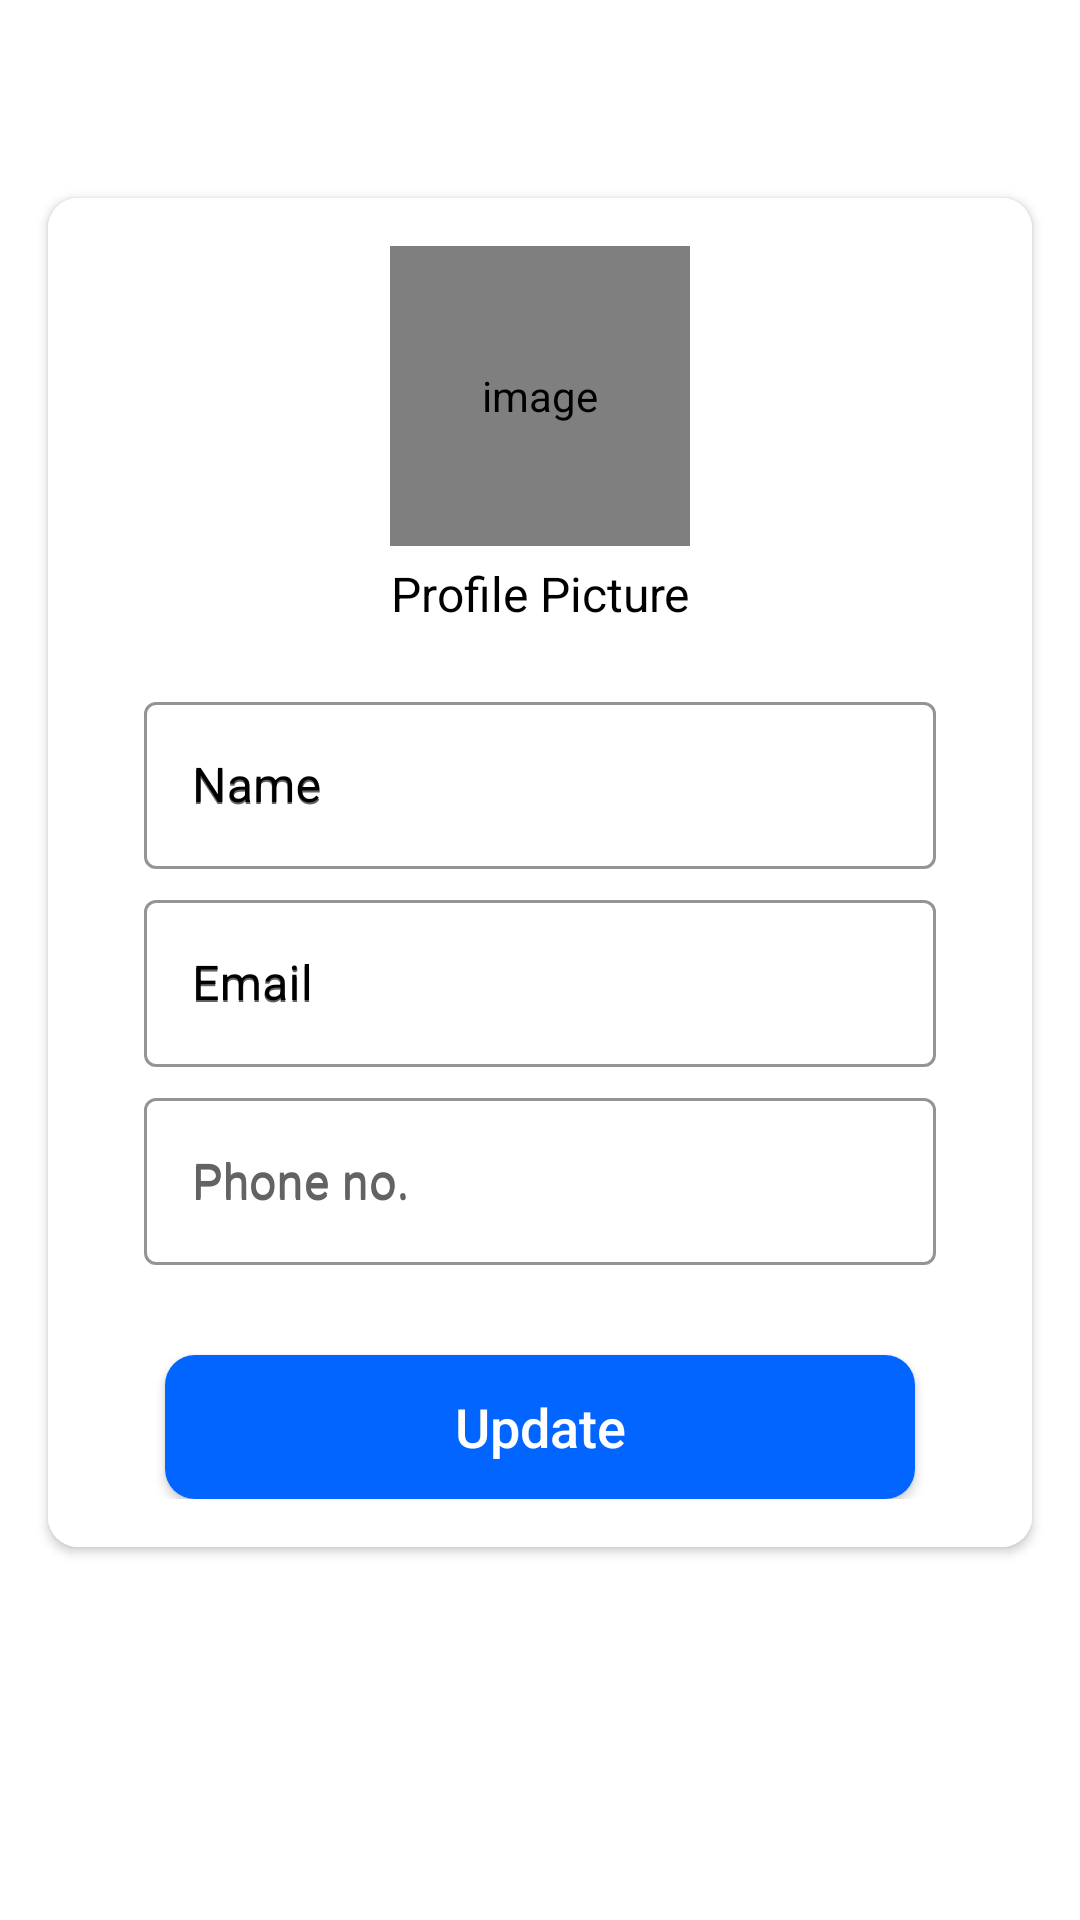

Produce the Android XML layout that renders to this screen, including the resource entries it uses.
<!-- AndroidManifest.xml: activity theme Theme.MaterialComponents.DayNight.NoActionBar -->
<!-- res/layout/activity_profile.xml -->
<?xml version="1.0" encoding="utf-8"?>
<LinearLayout xmlns:android="http://schemas.android.com/apk/res/android"
    xmlns:app="http://schemas.android.com/apk/res-auto"
    xmlns:tools="http://schemas.android.com/tools"
    android:layout_width="match_parent"
    android:layout_height="match_parent"
    android:orientation="vertical"
    android:background="@drawable/ic_background"
    tools:context=".ProfileActivity">
    <com.google.android.material.appbar.AppBarLayout
        android:layout_width="match_parent"
        android:layout_height="wrap_content"
        android:theme="@style/AppTheme.AppBarOverlay">

        <androidx.appcompat.widget.Toolbar
            android:id="@+id/toolbar_my_profile_activity"
            android:layout_width="match_parent"
            android:layout_height="?attr/actionBarSize"
            android:background="@color/white"
            app:titleTextColor="@color/black"
            app:popupTheme="@style/AppTheme.PopupOverlay" />
    </com.google.android.material.appbar.AppBarLayout>
    <LinearLayout
        android:layout_width="match_parent"
        android:layout_height="match_parent"
        android:orientation="vertical"
        android:background="@drawable/ic_background"
        >
        <androidx.cardview.widget.CardView
            android:layout_width="match_parent"
            android:layout_height="wrap_content"
            android:layout_marginStart="16dp"
            android:layout_marginTop="10dp"
            android:layout_marginEnd="16dp"
            android:layout_marginBottom="10dp"
            android:elevation="@dimen/card_view_elevation"
            app:cardCornerRadius="@dimen/card_view_corner_radius">

            <LinearLayout
                android:layout_width="match_parent"
                android:layout_height="wrap_content"
                android:gravity="center_horizontal"
                android:orientation="vertical"
                android:background="@color/white"
                android:padding="@dimen/my_profile_screen_content_padding">

                <de.hdodenhof.circleimageview.CircleImageView
                    android:id="@+id/iv_profile_user_image"
                    android:layout_width="@dimen/my_profile_user_image_size"
                    android:layout_height="@dimen/my_profile_user_image_size"
                    android:contentDescription="@string/image_contentDescription"
                    android:src="@drawable/ic_user_place_holder" />
                <TextView
                    android:layout_width="match_parent"
                    android:layout_height="wrap_content"
                    android:text="Profile Picture"
                    android:gravity="center"
                    android:textSize="16sp"
                    android:textColor="@color/black"
                    android:layout_marginTop="5dp"/>

                <com.google.android.material.textfield.TextInputLayout
                    android:layout_marginTop="20dp"
                    android:layout_width="match_parent"
                    app:boxStrokeColor="@color/black"
                    android:layout_height="wrap_content"
                    android:hint="Name"
                    app:hintTextColor="@color/black"
                    android:textColorHint="@color/black"
                    android:backgroundTint="@color/white"
                    style="@style/Widget.MaterialComponents.TextInputLayout.OutlinedBox"
                    android:layout_marginStart="@dimen/authentication_screen_til_marginStartEnd"
                    android:layout_marginEnd="@dimen/authentication_screen_til_marginStartEnd">
                    <androidx.appcompat.widget.AppCompatEditText
                        android:id="@+id/et_name_profile"
                        android:layout_width="match_parent"
                        android:layout_height="wrap_content"
                        android:hint="Name"
                        android:textColorHint="#636363"
                        android:drawableStart="@drawable/ic_user"
                        android:drawablePadding="5dp"
                        android:inputType="textPersonName"
                        android:textSize="16sp"
                        android:textColor="@color/black"/>
                </com.google.android.material.textfield.TextInputLayout>
                <com.google.android.material.textfield.TextInputLayout
                    android:layout_width="match_parent"
                    app:boxStrokeColor="@color/black"
                    android:layout_height="wrap_content"
                    android:layout_marginTop="5dp"
                    android:hint="Email"
                    android:textColorHint="@color/black"
                    android:backgroundTint="@color/white"
                    style="@style/Widget.MaterialComponents.TextInputLayout.OutlinedBox"
                    android:layout_marginStart="@dimen/authentication_screen_til_marginStartEnd"
                    android:layout_marginEnd="@dimen/authentication_screen_til_marginStartEnd">

                    <androidx.appcompat.widget.AppCompatEditText
                        android:id="@+id/et_email_profile"
                        android:layout_width="match_parent"
                        android:layout_height="wrap_content"
                        android:drawableStart="@drawable/ic_email"
                        android:drawablePadding="5dp"
                        android:hint="Email"
                        android:focusable="false"
                        android:inputType="textEmailAddress"
                        android:textColor="@color/black"
                        android:textColorHint="#636363"
                        android:textSize="16sp" />
                </com.google.android.material.textfield.TextInputLayout>

                <com.google.android.material.textfield.TextInputLayout
                    android:layout_marginTop="5dp"
                    android:layout_width="match_parent"
                    app:boxStrokeColor="@color/black"
                    android:layout_height="wrap_content"
                    android:hint="Phone no."
                    android:textColorHint="#636363"
                    android:backgroundTint="@color/white"
                    style="@style/Widget.MaterialComponents.TextInputLayout.OutlinedBox"
                    android:layout_marginStart="@dimen/authentication_screen_til_marginStartEnd"
                    android:layout_marginEnd="@dimen/authentication_screen_til_marginStartEnd">
                    <androidx.appcompat.widget.AppCompatEditText
                        android:id="@+id/et_phone"
                        android:layout_width="match_parent"
                        android:layout_height="wrap_content"
                        android:hint="Phone no."
                        android:textColorHint="#636363"
                        android:drawableStart="@drawable/ic_phone"
                        android:drawablePadding="5dp"
                        android:inputType="phone"
                        android:textSize="16sp"
                        android:textColor="@color/black"/>
                </com.google.android.material.textfield.TextInputLayout>
                <androidx.appcompat.widget.AppCompatButton
                    android:id="@+id/btn_update_profile"
                    android:layout_width="250dp"
                    android:layout_height="wrap_content"
                    android:layout_gravity="center"
                    android:layout_marginTop="@dimen/my_profile_btn_update_marginTop"
                    android:background="@drawable/sign_in_bg"
                    android:foreground="?attr/selectableItemBackground"
                    android:gravity="center"
                    android:paddingTop="@dimen/btn_paddingTopBottom"
                    android:paddingBottom="@dimen/btn_paddingTopBottom"
                    android:text="Update"
                    android:textAllCaps="false"
                    android:textColor="@android:color/white"
                    android:textSize="@dimen/btn_text_size" />
            </LinearLayout>
        </androidx.cardview.widget.CardView>
    </LinearLayout>
</LinearLayout>
<!-- resources referenced by this layout -->
<resources>
  <color name="black">#FF000000</color>
  <color name="white">#FFFFFFFF</color>
  <dimen name="authentication_screen_til_marginStartEnd">16dp</dimen>
  <dimen name="btn_paddingTopBottom">8dp</dimen>
  <dimen name="btn_text_size">18sp</dimen>
  <dimen name="card_view_corner_radius">10dp</dimen>
  <dimen name="card_view_elevation">10dp</dimen>
  <dimen name="my_profile_btn_update_marginTop">30dp</dimen>
  <dimen name="my_profile_screen_content_padding">16dp</dimen>
  <dimen name="my_profile_user_image_size">100dp</dimen>
  <!-- drawable sign_in_bg (drawable-xxxhdpi) -->
  <?xml version="1.0" encoding="utf-8"?>
  <shape xmlns:android="http://schemas.android.com/apk/res/android"
      android:shape="rectangle">
      <solid android:color="@color/button_primary"/>
      <corners android:radius="10dp"/>
  
  </shape>
  <string name="image_contentDescription">image</string>
  <style name="AppTheme.AppBarOverlay" parent="ThemeOverlay.AppCompat.Dark.ActionBar" />
  <style name="AppTheme.PopupOverlay" parent="ThemeOverlay.AppCompat.Light" />
  <color name="button_primary">#0265FF</color>
</resources>
